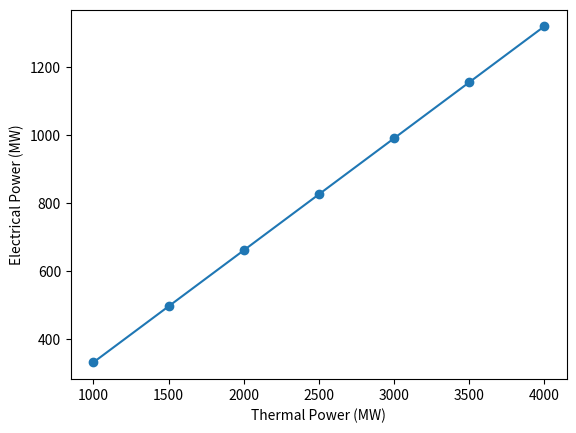

Python code for this plot:
import numpy as np
import matplotlib.pyplot as plt
thermal_power = np.linspace(1000, 4000, 7)
efficiency = 0.33
electrical_power = thermal_power * efficiency

print(electrical_power)
plt.xlabel("Thermal Power (MW)")

plt.ylabel("Electrical Power (MW)")
plt.plot(thermal_power, electrical_power, marker="o")
